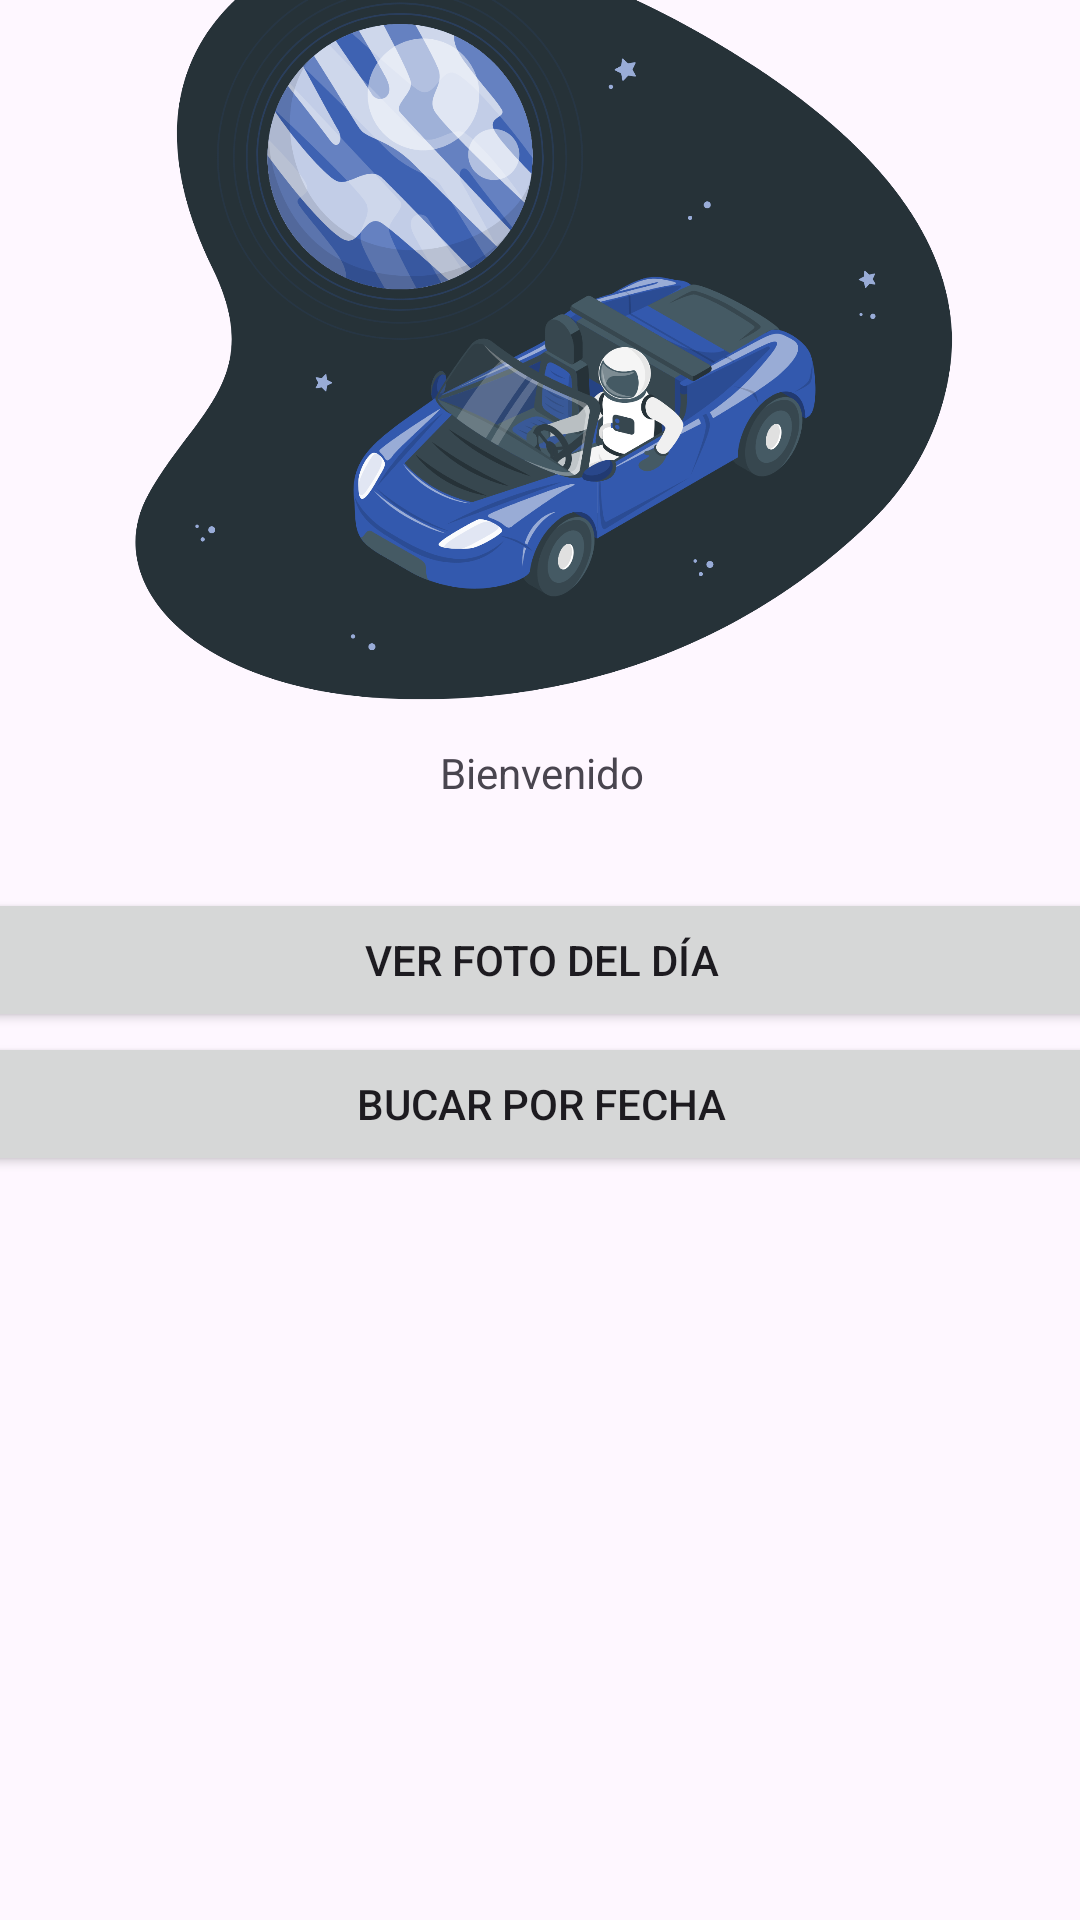

Android layout source for this screen:
<!-- AndroidManifest.xml: application theme Theme.Imagedaynasa -->
<!-- res/layout/activity_main.xml -->
<?xml version="1.0" encoding="utf-8"?>
<androidx.constraintlayout.widget.ConstraintLayout xmlns:android="http://schemas.android.com/apk/res/android"
    xmlns:app="http://schemas.android.com/apk/res-auto"
    xmlns:tools="http://schemas.android.com/tools"
    android:layout_width="match_parent"
    android:layout_height="match_parent"
    tools:context=".MainActivity">

    <LinearLayout
        android:layout_width="409dp"
        android:layout_height="729dp"
        android:layout_marginStart="10dp"
        android:layout_marginTop="10dp"
        android:layout_marginEnd="10dp"
        android:layout_marginBottom="10dp"
        android:orientation="vertical"
        app:layout_constraintBottom_toBottomOf="parent"
        app:layout_constraintEnd_toEndOf="parent"
        app:layout_constraintStart_toStartOf="parent"
        app:layout_constraintTop_toTopOf="parent">

        <ImageView
            android:id="@+id/imageView2"
            android:layout_width="match_parent"
            android:layout_height="292dp"
            app:srcCompat="@drawable/amico" />

        <LinearLayout
            android:layout_width="match_parent"
            android:layout_height="48dp"
            android:orientation="horizontal">

            <TextView
                android:id="@+id/txtfecha"
                android:layout_width="wrap_content"
                android:layout_height="wrap_content"
                android:layout_weight="1"
                android:text="Bienvenido"
                android:textAlignment="center" />

        </LinearLayout>

        <Button
            android:id="@+id/btnbuscar"
            android:layout_width="match_parent"
            android:layout_height="wrap_content"
            android:text="Ver foto del día" />

        <Button
            android:id="@+id/btnfechas"
            android:layout_width="match_parent"
            android:layout_height="wrap_content"
            android:text="Bucar por fecha" />
    </LinearLayout>
</androidx.constraintlayout.widget.ConstraintLayout>
<!-- resources referenced by this layout -->
<resources>
  <!-- drawable amico: png bitmap (drawable, 511168 bytes) -->
  <style name="Theme.Imagedaynasa" parent="Base.Theme.Imagedaynasa" />
  <style name="Base.Theme.Imagedaynasa" parent="Theme.Material3.DayNight.NoActionBar">
          
          
      </style>
</resources>
